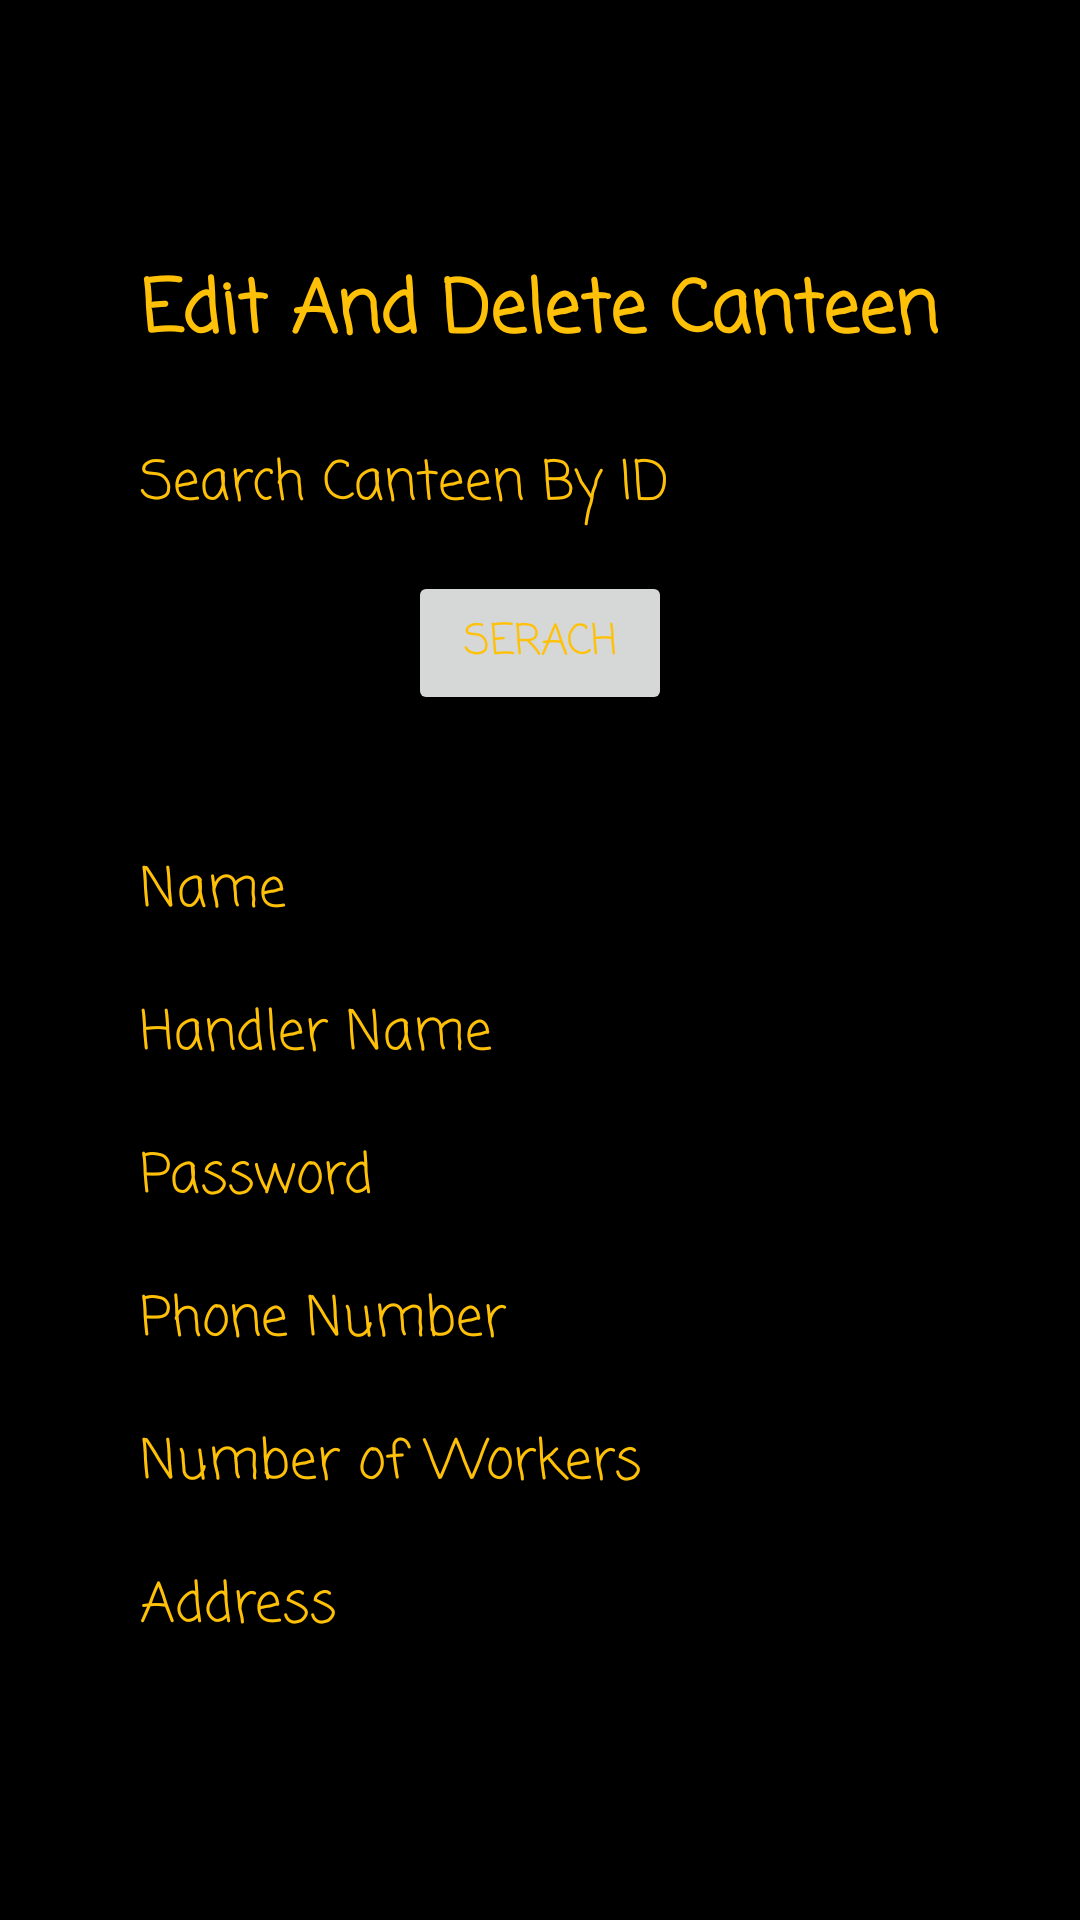

This screen was rendered from an Android layout file. Write that file and the resources it references.
<!-- AndroidManifest.xml: application theme Theme.Canteen_Automation_System -->
<!-- res/layout/activity_edit__canteen.xml -->
<?xml version="1.0" encoding="utf-8"?>
<RelativeLayout xmlns:android="http://schemas.android.com/apk/res/android"
    xmlns:app="http://schemas.android.com/apk/res-auto"
    xmlns:tools="http://schemas.android.com/tools"
    android:layout_width="match_parent"
    android:layout_height="match_parent"
    android:background="@color/black"
    android:gravity="center"
    tools:context=".Edit_Canteen">

    <ScrollView
        android:layout_width="match_parent"
        android:layout_height="wrap_content">

        <LinearLayout
            android:layout_width="match_parent"
            android:layout_height="wrap_content"
            android:gravity="center"
            android:orientation="vertical" >

            <TextView
                android:id="@+id/textView4"
                android:layout_width="wrap_content"
                android:layout_height="wrap_content"
                android:layout_margin="10dp"
                android:fontFamily="casual"
                android:padding="5dp"
                android:text="Edit And Delete Canteen"
                android:textColor="@color/orange"
                android:textSize="24sp"
                android:textStyle="bold" />

            <EditText
                android:id="@+id/search_canteen"
                android:layout_width="wrap_content"
                android:layout_height="wrap_content"
                android:layout_margin="5dp"
                android:layout_weight="1"
                android:ems="10"
                android:fontFamily="casual"
                android:hint="Search Canteen By ID"
                android:inputType="textPersonName"
                android:padding="5dp"
                android:textColor="@color/orange"
                android:textColorHint="@color/orange" />

            <Button
                android:id="@+id/canteen_search"
                android:layout_width="wrap_content"
                android:layout_height="wrap_content"
                android:layout_margin="5dp"
                android:layout_weight="1"
                android:fontFamily="casual"
                android:padding="5dp"
                android:text="Serach"
                android:textColor="@color/orange" />

            <LinearLayout
                android:layout_width="match_parent"
                android:layout_height="wrap_content"
                android:layout_margin="10dp"
                android:orientation="horizontal">

                <Button
                    android:id="@+id/canteen_edit_btn"
                    android:layout_width="wrap_content"
                    android:layout_height="wrap_content"
                    android:layout_margin="5dp"
                    android:layout_weight="1"
                    android:fontFamily="casual"
                    android:padding="5dp"
                    android:text="Edit"
                    android:textColor="@color/orange"
                    android:visibility="gone" />

                <Button
                    android:id="@+id/canteen_del_btn"
                    android:layout_width="wrap_content"
                    android:layout_height="wrap_content"
                    android:layout_margin="5dp"
                    android:layout_weight="1"
                    android:fontFamily="casual"
                    android:padding="5dp"
                    android:text="Delete"
                    android:textColor="@color/orange"
                    android:visibility="gone" />
            </LinearLayout>

            <LinearLayout
                android:layout_width="match_parent"
                android:layout_height="wrap_content"
                android:layout_margin="10dp"
                android:gravity="center"
                android:orientation="vertical">

                <EditText
                    android:id="@+id/e_c_name"
                    android:layout_width="wrap_content"
                    android:layout_height="wrap_content"
                    android:layout_margin="5dp"
                    android:ems="10"
                    android:fontFamily="casual"
                    android:hint="Name"
                    android:inputType="textPersonName"
                    android:padding="5dp"
                    android:textColor="@color/orange"
                    android:textColorHint="@color/orange" />

                <EditText
                    android:id="@+id/e_h_name"
                    android:layout_width="wrap_content"
                    android:layout_height="wrap_content"
                    android:layout_margin="5dp"
                    android:ems="10"
                    android:fontFamily="casual"
                    android:hint="Handler Name"
                    android:inputType="textPersonName"
                    android:padding="5dp"
                    android:textColor="@color/orange"
                    android:textColorHint="@color/orange" />

                <EditText
                    android:id="@+id/e_p_name"
                    android:layout_width="wrap_content"
                    android:layout_height="wrap_content"
                    android:layout_margin="5dp"
                    android:ems="10"
                    android:fontFamily="casual"
                    android:hint="Password"
                    android:inputType="textPassword"
                    android:padding="5dp"
                    android:textColor="@color/orange"
                    android:textColorHint="@color/orange" />

                <EditText
                    android:id="@+id/e_m"
                    android:layout_width="wrap_content"
                    android:layout_height="wrap_content"
                    android:layout_margin="5dp"
                    android:ems="10"
                    android:fontFamily="casual"
                    android:hint="Phone Number"
                    android:inputType="number"
                    android:padding="5dp"
                    android:textColor="@color/orange"
                    android:textColorHint="@color/orange" />

                <EditText
                    android:id="@+id/e_w"
                    android:layout_width="wrap_content"
                    android:layout_height="wrap_content"
                    android:layout_margin="5dp"
                    android:ems="10"
                    android:fontFamily="casual"
                    android:hint="Number of Workers"
                    android:inputType="number"
                    android:padding="5dp"
                    android:textColor="@color/orange"
                    android:textColorHint="@color/orange" />

                <EditText
                    android:id="@+id/e_a"
                    android:layout_width="wrap_content"
                    android:layout_height="wrap_content"
                    android:layout_margin="5dp"
                    android:ems="10"
                    android:fontFamily="casual"
                    android:hint="Address"
                    android:inputType="textPersonName"
                    android:padding="5dp"
                    android:textColor="@color/orange"
                    android:textColorHint="@color/orange" />
            </LinearLayout>

        </LinearLayout>
    </ScrollView>
</RelativeLayout>
<!-- resources referenced by this layout -->
<resources>
  <color name="black">#FF000000</color>
  <color name="orange">#ffc107</color>
  <style name="Theme.Canteen_Automation_System" parent="Theme.MaterialComponents.DayNight.NoActionBar">
          
          <item name="colorPrimary">@color/purple_200</item>
          <item name="colorPrimaryVariant">@color/purple_200</item>
          <item name="colorOnPrimary">@color/white</item>
          
          <item name="colorSecondary">@color/teal_200</item>
          <item name="colorSecondaryVariant">@color/teal_700</item>
          <item name="colorOnSecondary">@color/black</item>
          
          <item name="android:statusBarColor" tools:targetApi="l">#333
          </item>        
      </style>
  <color name="purple_200">#333</color>
  <color name="white">#ffffff</color>
  <color name="teal_200">#ffc107</color>
  <color name="teal_700">#FF018786</color>
</resources>
